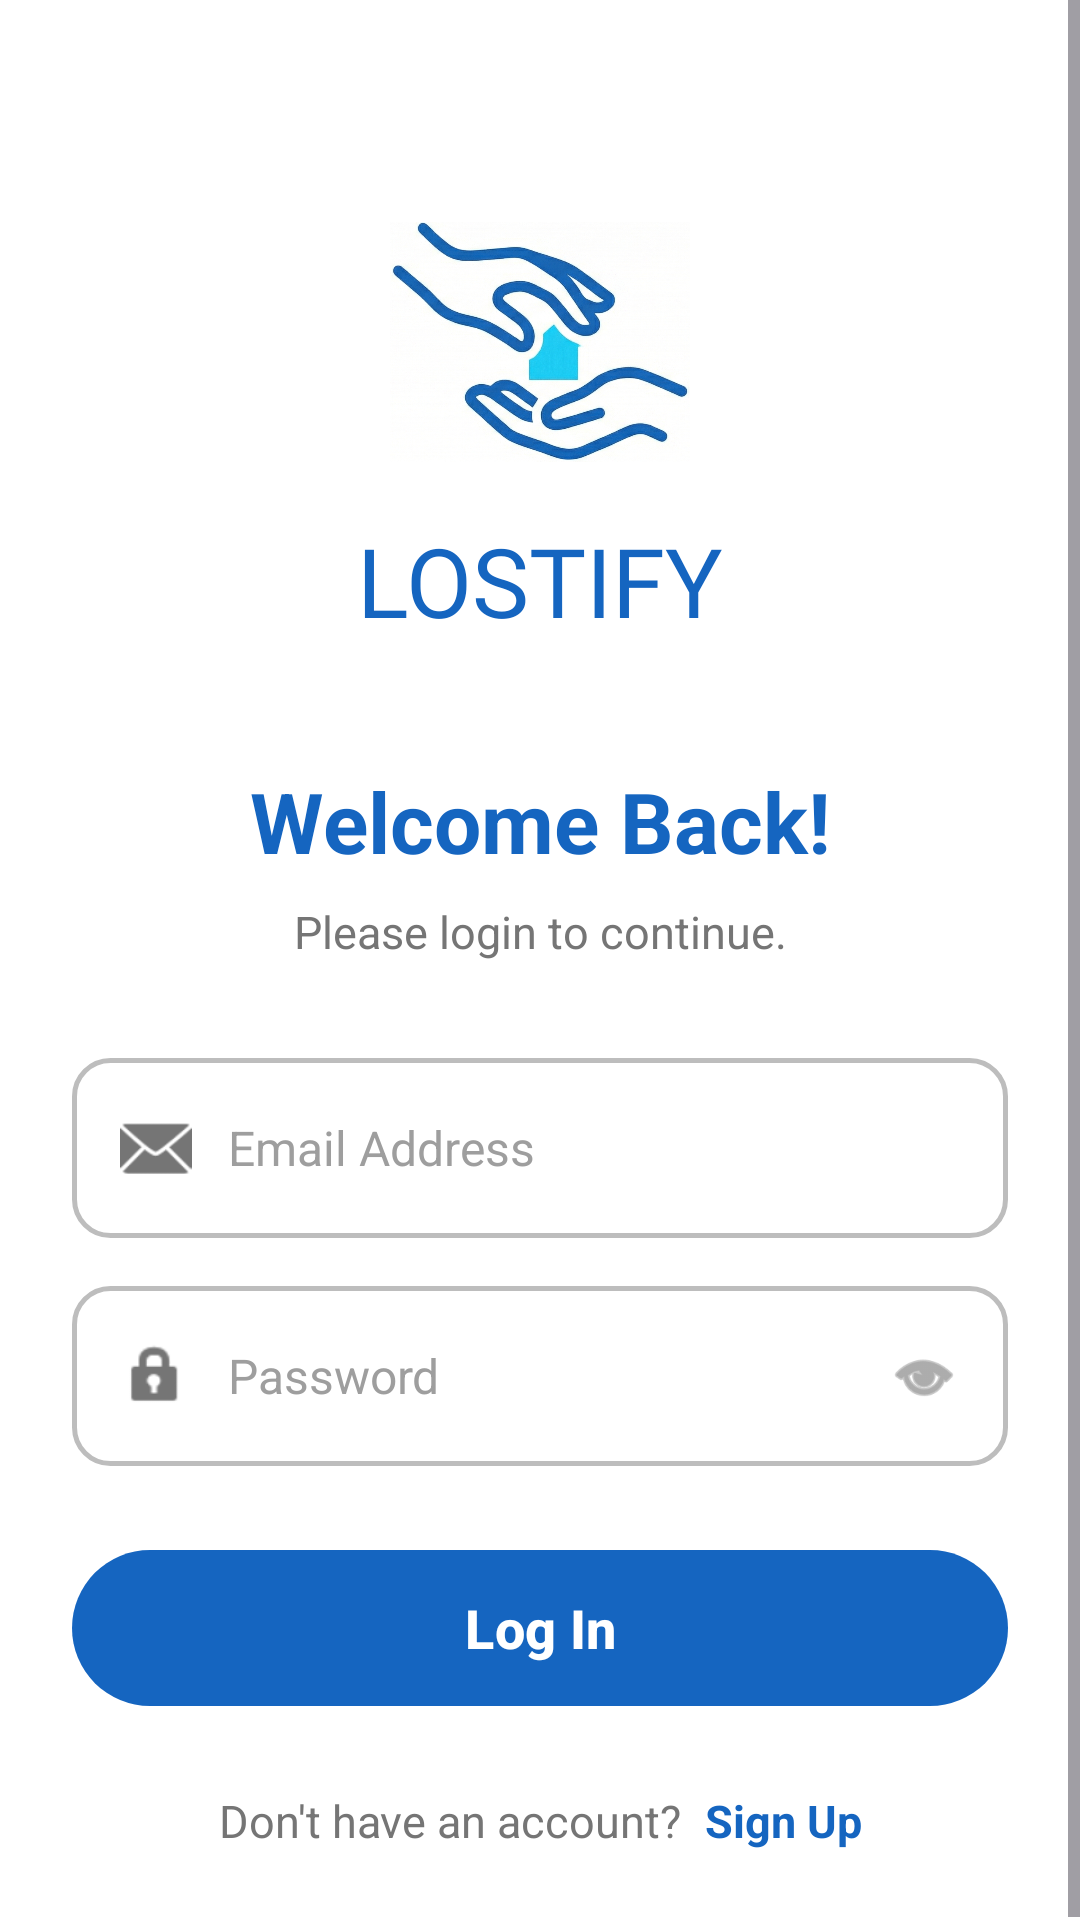

Reconstruct the res/layout file that produces this screen, plus the resources it refers to.
<!-- AndroidManifest.xml: application theme Theme.Lostify -->
<!-- res/layout/activity_login_screen.xml -->
<?xml version="1.0" encoding="utf-8"?>
<ScrollView xmlns:android="http://schemas.android.com/apk/res/android"
    xmlns:app="http://schemas.android.com/apk/res-auto"
    xmlns:tools="http://schemas.android.com/tools"
    android:layout_width="match_parent"
    android:layout_height="match_parent"
    android:background="#FFFFFF"
    android:fillViewport="true">

    <androidx.constraintlayout.widget.ConstraintLayout
        android:layout_width="match_parent"
        android:layout_height="wrap_content"
        android:padding="24dp">

        <ImageView
            android:id="@+id/ivLogoIcon"
            android:layout_width="100dp"
            android:layout_height="100dp"
            android:layout_marginTop="40dp"
            android:src="@drawable/logo"
            app:layout_constraintEnd_toEndOf="parent"
            app:layout_constraintStart_toStartOf="parent"
            app:layout_constraintTop_toTopOf="parent"
            tools:ignore="ContentDescription" />

        <TextView
            android:id="@+id/tvAppName"
            android:layout_width="wrap_content"
            android:layout_height="wrap_content"
            android:layout_marginTop="8dp"
            android:fontFamily="@font/bold"
            android:text="LOSTIFY"
            android:textColor="#1565C0"
            android:textSize="32sp"
            app:layout_constraintEnd_toEndOf="parent"
            app:layout_constraintStart_toStartOf="parent"
            app:layout_constraintTop_toBottomOf="@+id/ivLogoIcon" />

        <TextView
            android:id="@+id/tvWelcome"
            android:layout_width="wrap_content"
            android:layout_height="wrap_content"
            android:layout_marginTop="40dp"
            android:text="Welcome Back!"
            android:textColor="#1565C0"
            android:textSize="28sp"
            android:textStyle="bold"
            app:layout_constraintEnd_toEndOf="parent"
            app:layout_constraintStart_toStartOf="parent"
            app:layout_constraintTop_toBottomOf="@+id/tvAppName" />

        <TextView
            android:id="@+id/tvSubtitle"
            android:layout_width="wrap_content"
            android:layout_height="wrap_content"
            android:layout_marginTop="8dp"
            android:text="Please login to continue."
            android:textColor="#757575"
            android:textSize="15sp"
            android:gravity="center"
            app:layout_constraintEnd_toEndOf="parent"
            app:layout_constraintStart_toStartOf="parent"
            app:layout_constraintTop_toBottomOf="@+id/tvWelcome" />

        <LinearLayout
            android:id="@+id/inputLayout"
            android:layout_width="match_parent"
            android:layout_height="60dp"
            android:layout_marginTop="32dp"
            android:background="@drawable/bg_input_field"
            android:gravity="center_vertical"
            android:orientation="horizontal"
            android:paddingStart="16dp"
            android:paddingEnd="16dp"
            app:layout_constraintTop_toBottomOf="@+id/tvSubtitle">

            <ImageView
                android:layout_width="24dp"
                android:layout_height="24dp"
                android:src="@android:drawable/ic_dialog_email"
                app:tint="#757575"
                tools:ignore="ContentDescription" />

            <EditText
                android:id="@+id/etEmailLogin"
                android:layout_width="match_parent"
                android:layout_height="match_parent"
                android:background="@null"
                android:hint="Email Address"
                android:inputType="textEmailAddress"
                android:paddingStart="12dp"
                android:textColor="#000000"
                android:textColorHint="#9E9E9E"
                android:textSize="16sp" />
        </LinearLayout>

        <LinearLayout
            android:id="@+id/inputPasswordLayout"
            android:layout_width="match_parent"
            android:layout_height="60dp"
            android:layout_marginTop="16dp"
            android:background="@drawable/bg_input_field"
            android:gravity="center_vertical"
            android:orientation="horizontal"
            android:paddingStart="16dp"
            android:paddingEnd="16dp"
            app:layout_constraintTop_toBottomOf="@+id/inputLayout"
            android:focusable="false"
            android:focusableInTouchMode="false">

            <ImageView
                android:layout_width="24dp"
                android:layout_height="24dp"
                android:src="@android:drawable/ic_lock_idle_lock"
                app:tint="#757575"
                tools:ignore="ContentDescription" />

            <EditText
                android:id="@+id/etPasswordLogin"
                android:layout_width="0dp"
                android:layout_height="match_parent"
                android:layout_weight="1"
                android:background="@null"
                android:hint="Password"
                android:inputType="textPassword"
                android:paddingStart="12dp"
                android:textColor="#000000"
                android:textColorHint="#9E9E9E"
                android:textSize="16sp" />

            <ImageView
                android:id="@+id/btnEyeLogin"
                android:layout_width="24dp"
                android:layout_height="24dp"
                android:src="@android:drawable/ic_menu_view"
                app:tint="#757575"
                android:clickable="true"
                android:focusable="false"
                android:focusableInTouchMode="false"
                android:background="?attr/selectableItemBackgroundBorderless" />
        </LinearLayout>

        <com.google.android.material.button.MaterialButton
            android:id="@+id/btnLogin"
            android:layout_width="match_parent"
            android:layout_height="60dp"
            android:layout_marginTop="24dp"
            android:text="Log In"
            android:textSize="18sp"
            android:textStyle="bold"
            android:textAllCaps="false"
            app:backgroundTint="#1565C0"
            app:cornerRadius="30dp"
            app:layout_constraintTop_toBottomOf="@+id/inputPasswordLayout" />

        <LinearLayout
            android:layout_width="wrap_content"
            android:layout_height="wrap_content"
            android:layout_marginTop="24dp"
            android:orientation="horizontal"
            app:layout_constraintEnd_toEndOf="parent"
            app:layout_constraintStart_toStartOf="parent"
            app:layout_constraintTop_toBottomOf="@+id/btnLogin">

            <TextView
                android:layout_width="wrap_content"
                android:layout_height="wrap_content"
                android:text="Don't have an account? "
                android:textColor="#757575"
                android:textSize="15sp"/>

            <TextView
                android:id="@+id/tvSignUp"
                android:layout_width="wrap_content"
                android:layout_height="wrap_content"
                android:text="Sign Up"
                android:textColor="#1565C0"
                android:textStyle="bold"
                android:textSize="15sp"
                android:clickable="true"
                android:focusable="true"
                android:background="?attr/selectableItemBackground"
                android:paddingStart="4dp"/>
        </LinearLayout>

    </androidx.constraintlayout.widget.ConstraintLayout>
</ScrollView>
<!-- resources referenced by this layout -->
<resources>
  <!-- drawable bg_input_field (drawable) -->
  <?xml version="1.0" encoding="utf-8"?>
  <shape xmlns:android="http://schemas.android.com/apk/res/android">
      <solid android:color="#FFFFFF" /> <stroke
      android:width="1.5dp"
      android:color="#BDBDBD" /> <corners android:radius="12dp" /> </shape>
  <!-- drawable logo: png bitmap (drawable-v24, 635685 bytes) -->
  <style name="Theme.Lostify" parent="Base.Theme.Lostify" />
  <style name="Base.Theme.Lostify" parent="Theme.Material3.Light.NoActionBar">
  
          <item name="android:statusBarColor">#1565C0</item>
          <item name="android:windowLightStatusBar">false</item>
          <item name="android:navigationBarColor">#FFFFFF</item>
          <item name="android:windowLightNavigationBar" tools:targetApi="o_mr1">true</item>
  
          <item name="colorPrimary">#1565C0</item>
          <item name="colorOnPrimary">#FFFFFF</item>
          <item name="colorSecondaryContainer">#E3F2FD</item>
          <item name="colorOnSecondaryContainer">#1565C0</item>
  
          <item name="android:windowTranslucentStatus">false</item>
          <item name="android:windowDrawsSystemBarBackgrounds">true</item>
          <item name="android:windowContentOverlay">@null</item> <item name="android:datePickerDialogTheme">@style/MyDatePickerStyle</item>
          <item name="android:timePickerDialogTheme">@style/MyTimePickerStyle</item>
      </style>
  <style name="MyDatePickerStyle" parent="ThemeOverlay.Material3.MaterialCalendar">
          <item name="colorPrimary">#1565C0</item>
          <item name="colorOnPrimary">#FFFFFF</item>
          <item name="colorAccent">#1565C0</item>
      </style>
  <style name="MyTimePickerStyle" parent="ThemeOverlay.Material3.MaterialTimePicker">
          <item name="colorPrimary">#1565C0</item>
          <item name="colorOnPrimary">#FFFFFF</item>
          <item name="colorAccent">#1565C0</item>
      </style>
</resources>
